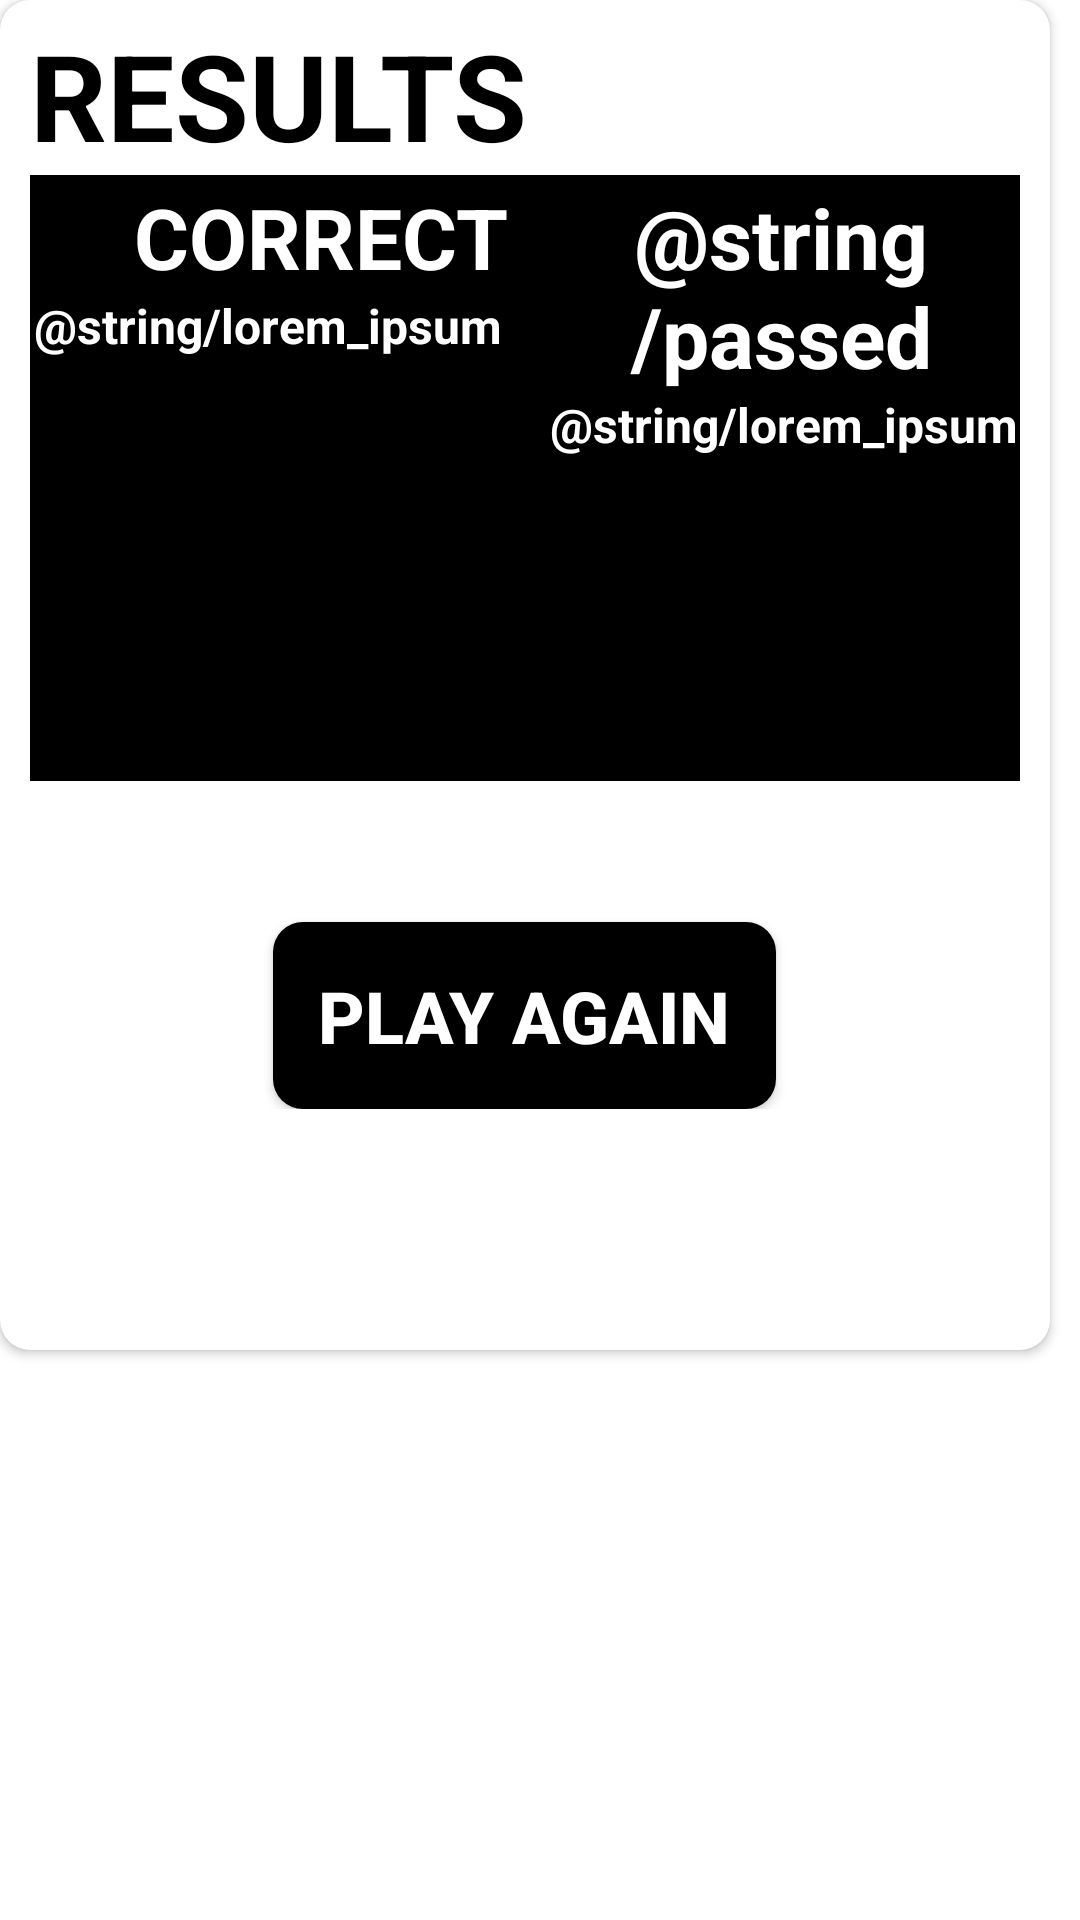

Write the Android layout XML for this screen, with the resource values it uses.
<!-- AndroidManifest.xml: application theme SplashTheme -->
<!-- res/layout/results_dialog_fragment.xml -->
<?xml version="1.0" encoding="utf-8"?>
<LinearLayout xmlns:android="http://schemas.android.com/apk/res/android"
    xmlns:app="http://schemas.android.com/apk/res-auto"
    android:id="@+id/edit_name"
    android:layout_width="400dp"
    android:layout_height="400dp"
    android:layout_gravity="center"
    android:orientation="vertical"
    android:minWidth="175dp"
    android:minHeight="225dp"
    android:background="@drawable/round_fragment"
    android:tag="timeSettings">

    <android.support.v7.widget.CardView
        app:cardCornerRadius="10dp"
        android:layout_width="350dp"
        android:layout_height="450dp"
        android:id="@+id/popup"
        android:background="?attr/backgroundColor">


        <RelativeLayout
            android:layout_width="wrap_content"
            android:layout_height="wrap_content"
            android:layout_marginTop="5dp"
            android:layout_marginStart="10dp"
            android:layout_marginEnd="10dp">

            <TextView
                android:id="@+id/resultsTitle"
                android:layout_width="wrap_content"
                android:layout_height="wrap_content"
                android:text="RESULTS"
                android:textSize="40sp"
                android:textStyle="bold"
                android:textColor="?attr/textColor"/>

            <View
                android:id="@+id/resultsDivider"
                android:layout_width="match_parent"
                android:layout_height="2dp"
                android:background="?attr/textColor"
                android:layout_below="@+id/resultsTitle"
                android:layout_marginBottom="0dp"/>


            <ScrollView
                android:id="@+id/scrollView"
                android:layout_below="@+id/resultsDivider"
                android:layout_width="match_parent"
                android:background="?attr/textColor"
                android:layout_height="200dp">

                <RelativeLayout
                    android:layout_width="match_parent"
                    android:layout_height="wrap_content">

                    <TextView
                        android:gravity="center"
                        android:id="@+id/correctTitle"
                        android:textColor="?attr/backgroundColor"
                        android:layout_width="wrap_content"
                        android:layout_height="wrap_content"
                        android:textStyle="bold"
                        android:text="@string/correct"
                        android:layout_toLeftOf="@+id/wordsDivider"
                        android:textSize="28sp"/>
                    <TextView
                        android:gravity="center"
                        android:id="@+id/incorrectTile"
                        android:textColor="?attr/backgroundColor"
                        android:layout_width="wrap_content"
                        android:layout_height="wrap_content"
                        android:textStyle="bold"
                        android:text="@string/passed"
                        android:layout_toRightOf="@+id/wordsDivider"
                        android:textSize="28sp"/>

                    <TextView
                        android:layout_below="@id/correctTitle"
                        android:id="@+id/tvCorrectWords"
                        android:textColor="?attr/backgroundColor"
                        android:layout_width="wrap_content"
                        android:layout_height="wrap_content"
                        android:text="@string/lorem_ipsum"
                        android:layout_toLeftOf="@+id/wordsDivider"
                        android:layout_marginRight="2dp"
                        android:textSize="16sp"
                        android:textStyle="bold"
                        android:gravity="center" />

                    <View
                        android:id="@+id/wordsDivider"
                        android:layout_width="12dp"
                        android:layout_height="match_parent"
                        android:background="?attr/textColor"
                        android:layout_centerHorizontal="true"
                        android:layout_marginBottom="0dp" />

                    <TextView
                        android:textSize="16sp"
                        android:id="@+id/tvIncorrectWords"
                        android:layout_below="@+id/incorrectTile"
                        android:gravity="center"
                        android:textColor="?attr/backgroundColor"
                        android:layout_marginLeft="2dp"
                        android:layout_width="wrap_content"
                        android:layout_height="wrap_content"
                        android:text="@string/lorem_ipsum"
                        android:layout_toRightOf="@+id/wordsDivider"
                        android:textStyle="bold"/>
                </RelativeLayout>


            </ScrollView>

            <TextView
                android:id="@+id/score"
                android:layout_marginTop="5dp"
                android:textColor="?attr/textColor"
                android:layout_width="wrap_content"
                android:textSize="20sp"
                android:textStyle="bold"
                android:layout_height="wrap_content"
                android:layout_below="@+id/scrollView"/>

            <Button
                android:id="@+id/btnPlayAgain"
                android:layout_width="wrap_content"
                android:layout_height="wrap_content"
                android:background="@drawable/rounded_corner_button"
                android:textColor="?attr/backgroundColor"
                android:layout_centerHorizontal="true"
                android:layout_marginTop="15dp"
                android:textStyle="bold"
                android:textSize="24sp"
                android:text="PLAY AGAIN"
                android:padding="15dp"
                android:layout_below="@+id/score"/>


        </RelativeLayout>



    </android.support.v7.widget.CardView>
</LinearLayout>
<!-- resources referenced by this layout -->
<resources>
  <!-- drawable round_fragment (drawable-v24) -->
  <?xml version="1.0" encoding="utf-8"?>
  <shape xmlns:android="http://schemas.android.com/apk/res/android"
      android:shape="rectangle">
      <solid android:color="@android:color/transparent"/>
      <corners android:radius="10dp" />
      />
  </shape>
  <!-- drawable rounded_corner_button (drawable-v24) -->
  <selector xmlns:android="http://schemas.android.com/apk/res/android">
      <item android:state_enabled="false">
          <shape>
              <solid android:color="?attr/disabledBtnColor" />
              <corners
                  android:radius="10dp"/>
          </shape>
      </item>
      <item android:state_enabled="true">
          <shape>
              <solid android:color="?attr/textColor" />
              <corners
                  android:radius="10dp"/>
          </shape>
      </item>
  
  </selector>
  <string name="correct">CORRECT</string>
  <string name="lorem_ipsum">LOREM IPSUM</string>
  <string name="passed">SALTADA</string>
  <style name="SplashTheme" parent="AppTheme">
          <item name="android:windowBackground">@drawable/splash</item>
      </style>
  <style name="AppTheme" parent="Theme.AppCompat.Light.NoActionBar">
          
          <item name="backgroundColor">@color/colorPrimaryLight</item>
          <item name="textColor">@color/colorPrimaryDark</item>
          <item name="colorAccent">@color/colorPrimaryDark</item>
          <item name="disabledBtnColor">@color/disabledButton</item>
  
          <item name="android:statusBarColor">@android:color/transparent</item>
          <item name="android:windowLightStatusBar">true</item>
  
          <item name="animalRes">@drawable/animal_icon</item>
          <item name="professionRes">@drawable/chef</item>
          <item name="gymRes">@drawable/gym_icon</item>
          <item name="countryRes">@drawable/globe</item>
          <item name="actionRes">@drawable/action_icon</item>
  
          <item name="settingsRes">@drawable/settings</item>
          <item name="helpRes">@drawable/help</item>
          <item name="clockRes">@drawable/clock_icon</item>
          <item name="trophyRes">@drawable/trophy_icon</item>
          <item name="arrowRes">@drawable/right_arrow_icon</item>
          <item name="checkRes">@drawable/check_icon</item>
          <item name="twitterRes">@drawable/twitter_icon</item>
          <item name="whatsappRes">@drawable/whatsapp_icon</item>
      </style>
  <!-- drawable splash (drawable) -->
  <?xml version="1.0" encoding="utf-8"?>
  <layer-list xmlns:android="http://schemas.android.com/apk/res/android">
      <item android:drawable="@android:color/white"/>
      <item>
          <bitmap
              android:gravity="center"
              android:src="@drawable/heads_up_logo"/>
      </item>
  </layer-list>
  <color name="colorPrimaryLight">#FFFFFF</color>
  <color name="colorPrimaryDark">#000000</color>
  <color name="disabledButton">#D3D3D3</color>
  <!-- drawable animal_icon: png bitmap (drawable-v24, 1415 bytes) -->
  <!-- drawable chef: png bitmap (drawable-v24, 1854 bytes) -->
  <!-- drawable gym_icon: png bitmap (drawable-v24, 944 bytes) -->
  <!-- drawable globe: png bitmap (drawable-v24, 1858 bytes) -->
  <!-- drawable help: png bitmap (drawable-v24, 1731 bytes) -->
  <!-- drawable clock_icon: png bitmap (drawable-v24, 2036 bytes) -->
  <!-- drawable right_arrow_icon: png bitmap (drawable-v24, 892 bytes) -->
  <!-- drawable check_icon: png bitmap (drawable-v24, 553 bytes) -->
  <!-- drawable twitter_icon: png bitmap (drawable-v24, 1545 bytes) -->
  <!-- drawable heads_up_logo: jpg bitmap (drawable-v24, 12394 bytes) -->
</resources>
